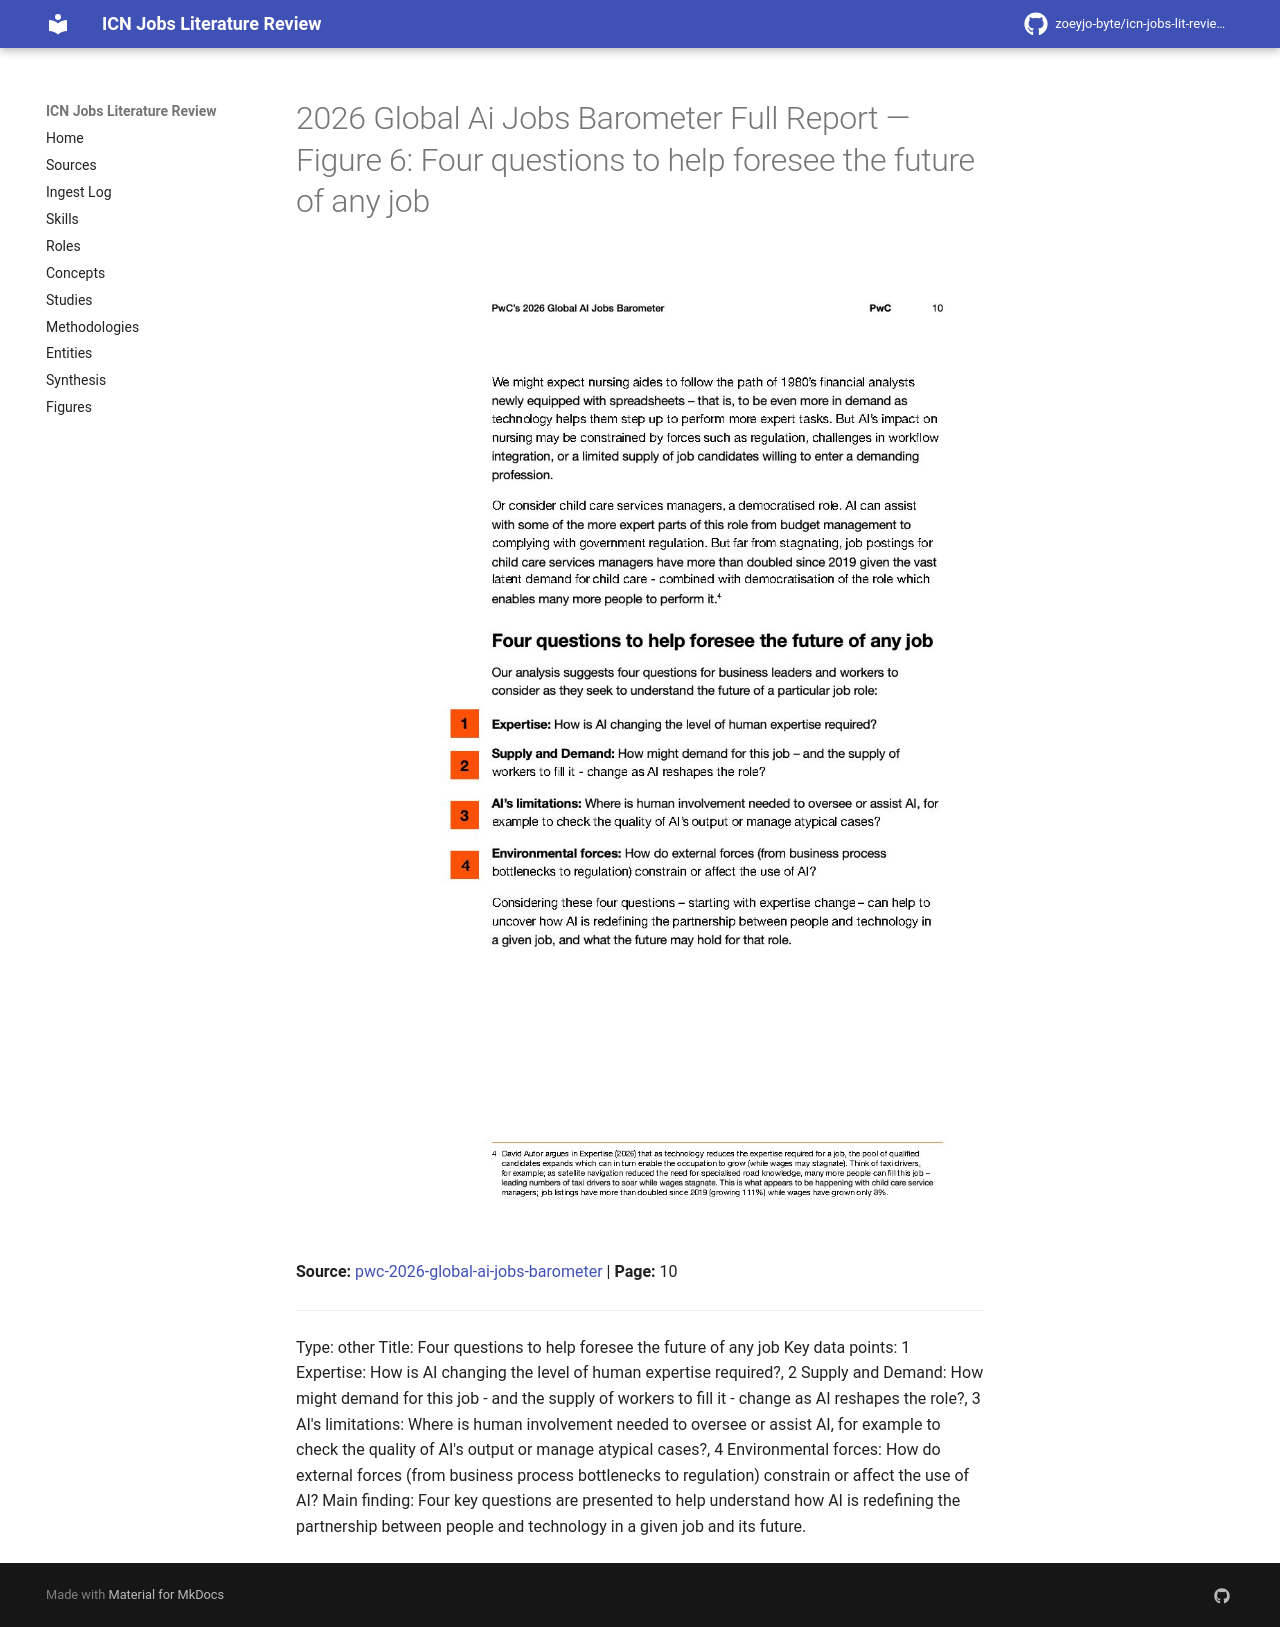

repository: zoeyjo-byte/icn-jobs-lit-review · page: figures/2026-global-ai-jobs-barometer-full-report-fig-6-four-questions-to-help-foresee-the-future-of-any-j/index.html · generator: mkdocs

# 2026 Global Ai Jobs Barometer Full Report — Figure 6: Four questions to help foresee the future of any job

![Figure 6: Four questions to help foresee the future of any job](2026-global-ai-jobs-barometer-full-report/fig-6.jpg)

**Source:** [[pwc-2026-global-ai-jobs-barometer]] | **Page:** 10

---

Type: other
Title: Four questions to help foresee the future of any job
Key data points: 1 Expertise: How is AI changing the level of human expertise required?, 2 Supply and Demand: How might demand for this job - and the supply of workers to fill it - change as AI reshapes the role?, 3 AI's limitations: Where is human involvement needed to oversee or assist AI, for example to check the quality of AI's output or manage atypical cases?, 4 Environmental forces: How do external forces (from business process bottlenecks to regulation) constrain or affect the use of AI?
Main finding: Four key questions are presented to help understand how AI is redefining the partnership between people and technology in a given job and its future.
